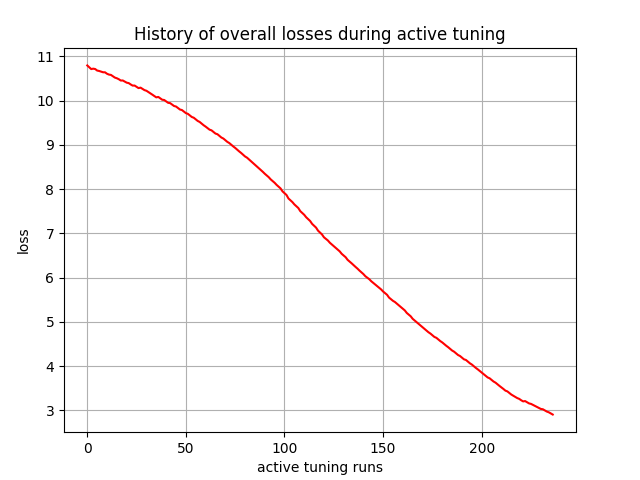

The data file committed next to this chart (first rows):
, 0
0, 10.8
1, 10.76
2, 10.72
3, 10.72
4, 10.72
5, 10.68
6, 10.67
7, 10.66
8, 10.64
9, 10.64
10, 10.61
11, 10.59
12, 10.58
13, 10.55
14, 10.52
15, 10.51
16, 10.49
17, 10.46
18, 10.46
19, 10.43
20, 10.41
21, 10.4
22, 10.37
23, 10.34
24, 10.34
25, 10.31
26, 10.28
27, 10.3
28, 10.27
29, 10.24
30, 10.22
31, 10.2
32, 10.17
33, 10.14
34, 10.11
35, 10.08
36, 10.09
37, 10.05
38, 10.02
39, 10.02
40, 9.985
41, 9.952
42, 9.946
43, 9.913
44, 9.88
45, 9.868
46, 9.835
47, 9.801
48, 9.789
49, 9.754
50, 9.719
51, 9.703
52, 9.668
53, 9.632
54, 9.615
55, 9.579
56, 9.542
57, 9.519
58, 9.482
59, 9.445
... 177 more rows
